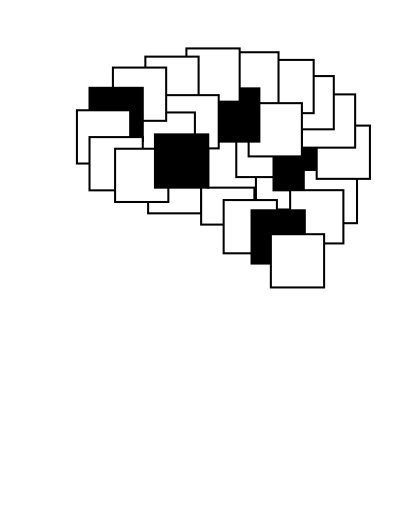
t = 0.00 s
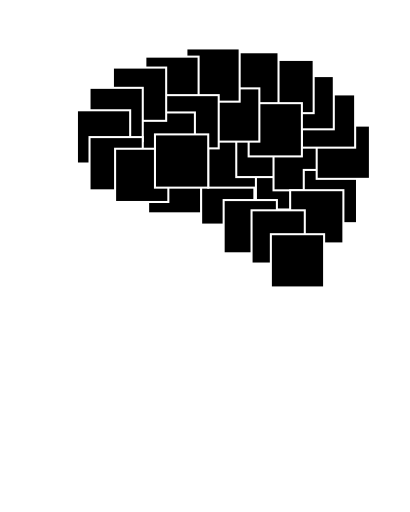
t = 1.00 s
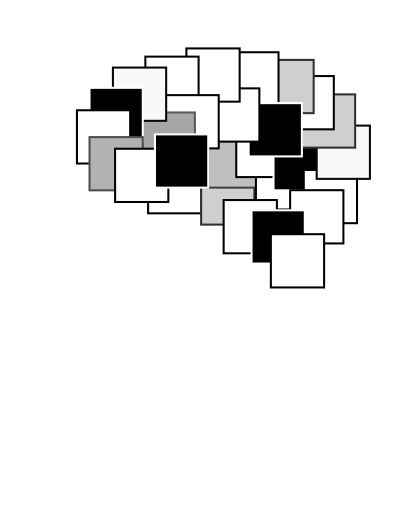
t = 1.93 s
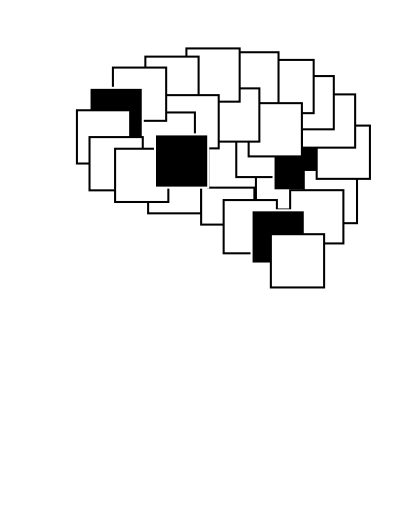
t = 2.85 s
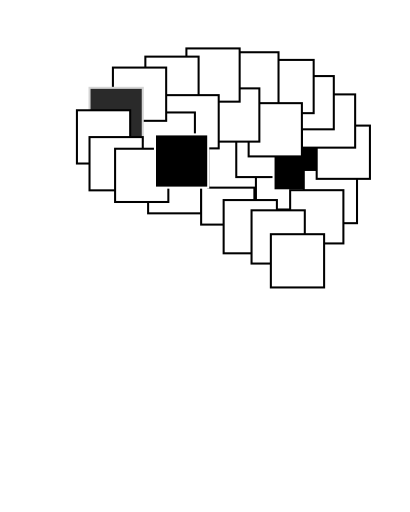
t = 3.78 s
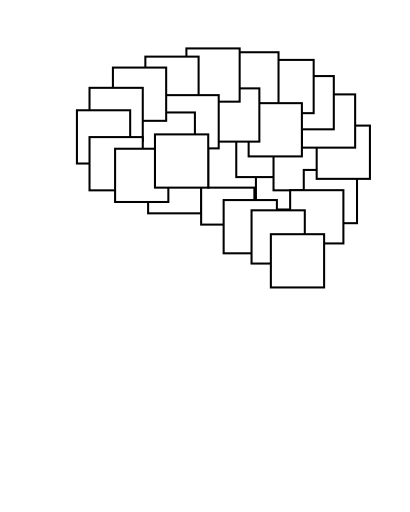
t = 4.90 s

The animated SVG that drew these frames (rendered in a browser with its animation timeline set to each time). Animation: 28 CSS @keyframes rules; one cycle of 4.90 s.

<?xml version="1.0" encoding="UTF-8" standalone="no"?>
<svg id="logo_NBB_profile_animated_delay" width="100mm" height="125mm" viewBox="0 0 100 125" version="1.1" xmlns="http://www.w3.org/2000/svg" xmlns:svg="http://www.w3.org/2000/svg">
	<path class="profile" id="head" d="M 36.766274,124.56293 C 36.43594,122.21923 35.11219,102.19327 33.858365,100.59719 30.967333,98.039539 26.56689,98.31006 23.080291,99.23721 20.097634,99.082276 16.885914,99.642988 14.238413,97.877226 10.985701,94.274373 11.371495,89.316454 12.058688,84.783991 L 11.453474,83.424006 9.7584006,82.92969 C 8.9096572,81.766448 8.8734894,79.949036 9.2737493,78.606266 L 9.8789605,78.111949 8.6685371,77.617633 7.5786737,76.506036 C 7.95241,74.270546 9.1797114,71.811261 9.6378407,69.588067 6.9951628,68.481388 2.3994114,68.695347 1.1600537,65.75896 0.51626267,63.425099 12.574685,47.188897 13.150962,45.253439 9.6981207,21.388535 22.583584,4.1120555 46.213365,1.7757344 63.856132,0.65184101 84.621403,4.6358832 94.538679,21.169658 c 6.604281,12.325939 5.299826,27.300526 -0.605212,39.653516 -3.214133,6.049842 -8.007602,12.175921 -10.416393,18.65368 -3.460075,14.708985 3.373272,29.813916 6.662151,43.976936" style="fill-opacity:0;stroke:#FFFFFF;stroke-width:0.5"/>
<g id="Atoms" transform="scale(1,1) translate(0, 0)" style="fill:#FFFFFF;stroke:#000000;font-size:0.0px;">
	<rect class="box" id="box_Atoms" x="36.111" y="39.084" width="13.0" height="13.0" style="fill-opacity:1;stroke-width:0.5;stroke-linecap:round;stroke-linejoin:miter;stroke-miterlimit:4;stroke-opacity:1"/>
</g>
<g id="Electrons" transform="scale(1,1) translate(0, 0)" style="fill:#FFFFFF;stroke:#000000;font-size:0.0px;">
	<rect class="box" id="box_Electrons" x="49.056" y="41.834" width="13.0" height="13.0" style="fill-opacity:1;stroke-width:0.5;stroke-linecap:round;stroke-linejoin:miter;stroke-miterlimit:4;stroke-opacity:1"/>
</g>
<g id="Magnets" transform="scale(1,1) translate(0, 0)" style="fill:#FFFFFF;stroke:#000000;font-size:0.0px;">
	<rect class="box" id="box_Magnets" x="50.787" y="32.810" width="13.0" height="13.0" style="fill-opacity:1;stroke-width:0.5;stroke-linecap:round;stroke-linejoin:miter;stroke-miterlimit:4;stroke-opacity:1"/>
</g>
<g id="Light" transform="scale(1,1) translate(0, 0)" style="fill:#FFFFFF;stroke:#000000;font-size:0.0px;">
	<rect class="box" id="box_Light" x="62.432" y="38.147" width="13.0" height="13.0" style="fill-opacity:1;stroke-width:0.5;stroke-linecap:round;stroke-linejoin:miter;stroke-miterlimit:4;stroke-opacity:1"/>
</g>
<g id="Sensors" transform="scale(1,1) translate(0, 0)" style="fill:#FFFFFF;stroke:#000000;font-size:0.0px;">
	<rect class="box" id="box_Sensors" x="57.633" y="30.232" width="13.0" height="13.0" style="fill-opacity:1;stroke-width:0.5;stroke-linecap:round;stroke-linejoin:miter;stroke-miterlimit:4;stroke-opacity:1"/>
</g>
<g id="Motors" transform="scale(1,1) translate(0, 0)" style="fill:#000000;stroke:#000000;font-size:0.0px;">
	<rect class="box" id="box_Motors" x="66.730" y="33.465" width="13.0" height="13.0" style="fill-opacity:1;stroke-width:0.5;stroke-linecap:round;stroke-linejoin:miter;stroke-miterlimit:4;stroke-opacity:1"/>
</g>
<g id="Transistors" transform="scale(1,1) translate(0, 0)" style="fill:#FFFFFF;stroke:#000000;font-size:0.0px;">
	<rect class="box" id="box_Transistors" x="74.113" y="41.489" width="13.0" height="13.0" style="fill-opacity:1;stroke-width:0.5;stroke-linecap:round;stroke-linejoin:miter;stroke-miterlimit:4;stroke-opacity:1"/>
</g>
<g id="Amplifiers" transform="scale(1,1) translate(0, 0)" style="fill:#FFFFFF;stroke:#000000;font-size:0.0px;">
	<rect class="box" id="box_Amplifiers" x="77.266" y="30.664" width="13.0" height="13.0" style="fill-opacity:1;stroke-width:0.5;stroke-linecap:round;stroke-linejoin:miter;stroke-miterlimit:4;stroke-opacity:1"/>
</g>
<g id="Circuits" transform="scale(1,1) translate(0, 0)" style="fill:#FFFFFF;stroke:#000000;font-size:0.0px;">
	<rect class="box" id="box_Circuits" x="73.657" y="23.046" width="13.0" height="13.0" style="fill-opacity:1;stroke-width:0.5;stroke-linecap:round;stroke-linejoin:miter;stroke-miterlimit:4;stroke-opacity:1"/>
</g>
<g id="Data" transform="scale(1,1) translate(0, 0)" style="fill:#FFFFFF;stroke:#000000;font-size:0.0px;">
	<rect class="box" id="box_Data" x="68.446" y="18.572" width="13.0" height="13.0" style="fill-opacity:1;stroke-width:0.5;stroke-linecap:round;stroke-linejoin:miter;stroke-miterlimit:4;stroke-opacity:1"/>
</g>
<g id="Logic" transform="scale(1,1) translate(0, 0)" style="fill:#FFFFFF;stroke:#000000;font-size:0.0px;">
	<rect class="box" id="box_Logic" x="63.531" y="14.627" width="13.0" height="13.0" style="fill-opacity:1;stroke-width:0.5;stroke-linecap:round;stroke-linejoin:miter;stroke-miterlimit:4;stroke-opacity:1"/>
</g>
<g id="Memory" transform="scale(1,1) translate(0, 0)" style="fill:#FFFFFF;stroke:#000000;font-size:0.0px;">
	<rect class="box" id="box_Memory" x="54.949" y="12.757" width="13.0" height="13.0" style="fill-opacity:1;stroke-width:0.5;stroke-linecap:round;stroke-linejoin:miter;stroke-miterlimit:4;stroke-opacity:1"/>
</g>
<g id="FPGAs" transform="scale(1,1) translate(0, 0)" style="fill:#FFFFFF;stroke:#000000;font-size:0.0px;">
	<rect class="box" id="box_FPGAs" x="60.655" y="25.185" width="13.0" height="13.0" style="fill-opacity:1;stroke-width:0.5;stroke-linecap:round;stroke-linejoin:miter;stroke-miterlimit:4;stroke-opacity:1"/>
</g>
<g id="Computers" transform="scale(1,1) translate(0, 0)" style="fill:#000000;stroke:#000000;font-size:0.0px;">
	<rect class="box" id="box_Computers" x="50.271" y="21.576" width="13.0" height="13.0" style="fill-opacity:1;stroke-width:0.5;stroke-linecap:round;stroke-linejoin:miter;stroke-miterlimit:4;stroke-opacity:1"/>
</g>
<g id="Control" transform="scale(1,1) translate(0, 0)" style="fill:#FFFFFF;stroke:#000000;font-size:0.0px;">
	<rect class="box" id="box_Control" x="45.460" y="11.821" width="13.0" height="13.0" style="fill-opacity:1;stroke-width:0.5;stroke-linecap:round;stroke-linejoin:miter;stroke-miterlimit:4;stroke-opacity:1"/>
</g>
<g id="Robotics" transform="scale(1,1) translate(0, 0)" style="fill:#FFFFFF;stroke:#000000;font-size:0.0px;">
	<rect class="box" id="box_Robotics" x="35.438" y="13.826" width="13.0" height="13.0" style="fill-opacity:1;stroke-width:0.5;stroke-linecap:round;stroke-linejoin:miter;stroke-miterlimit:4;stroke-opacity:1"/>
</g>
<g id="Power" transform="scale(1,1) translate(0, 0)" style="fill:#FFFFFF;stroke:#000000;font-size:0.0px;">
	<rect class="box" id="box_Power" x="40.347" y="23.227" width="13.0" height="13.0" style="fill-opacity:1;stroke-width:0.5;stroke-linecap:round;stroke-linejoin:miter;stroke-miterlimit:4;stroke-opacity:1"/>
</g>
<g id="Systems" transform="scale(1,1) translate(0, 0)" style="fill:#FFFFFF;stroke:#000000;font-size:0.0px;">
	<rect class="box" id="box_Systems" x="34.536" y="27.456" width="13.0" height="13.0" style="fill-opacity:1;stroke-width:0.5;stroke-linecap:round;stroke-linejoin:miter;stroke-miterlimit:4;stroke-opacity:1"/>
</g>
<g id="Linux" transform="scale(1,1) translate(0, 0)" style="fill:#FFFFFF;stroke:#000000;font-size:0.0px;">
	<rect class="box" id="box_Linux" x="27.519" y="16.498" width="13.0" height="13.0" style="fill-opacity:1;stroke-width:0.5;stroke-linecap:round;stroke-linejoin:miter;stroke-miterlimit:4;stroke-opacity:1"/>
</g>
<g id="Python" transform="scale(1,1) translate(0, 0)" style="fill:#000000;stroke:#000000;font-size:0.0px;">
	<rect class="box" id="box_Python" x="21.807" y="21.443" width="13.0" height="13.0" style="fill-opacity:1;stroke-width:0.5;stroke-linecap:round;stroke-linejoin:miter;stroke-miterlimit:4;stroke-opacity:1"/>
</g>
<g id="Networks" transform="scale(1,1) translate(0, 0)" style="fill:#FFFFFF;stroke:#000000;font-size:0.0px;">
	<rect class="box" id="box_Networks" x="18.733" y="26.922" width="13.0" height="13.0" style="fill-opacity:1;stroke-width:0.5;stroke-linecap:round;stroke-linejoin:miter;stroke-miterlimit:4;stroke-opacity:1"/>
</g>
<g id="Websites" transform="scale(1,1) translate(0, 0)" style="fill:#FFFFFF;stroke:#000000;font-size:0.0px;">
	<rect class="box" id="box_Websites" x="21.807" y="33.470" width="13.0" height="13.0" style="fill-opacity:1;stroke-width:0.5;stroke-linecap:round;stroke-linejoin:miter;stroke-miterlimit:4;stroke-opacity:1"/>
</g>
<g id="Servers" transform="scale(1,1) translate(0, 0)" style="fill:#FFFFFF;stroke:#000000;font-size:0.0px;">
	<rect class="box" id="box_Servers" x="54.552" y="48.843" width="13.0" height="13.0" style="fill-opacity:1;stroke-width:0.5;stroke-linecap:round;stroke-linejoin:miter;stroke-miterlimit:4;stroke-opacity:1"/>
</g>
<g id="Security" transform="scale(1,1) translate(0, 0)" style="fill:#FFFFFF;stroke:#000000;font-size:0.0px;">
	<rect class="box" id="box_Security" x="70.787" y="46.432" width="13.0" height="13.0" style="fill-opacity:1;stroke-width:0.5;stroke-linecap:round;stroke-linejoin:miter;stroke-miterlimit:4;stroke-opacity:1"/>
</g>
<g id="Audio" transform="scale(1,1) translate(0, 0)" style="fill:#000000;stroke:#000000;font-size:0.0px;">
	<rect class="box" id="box_Audio" x="61.365" y="51.345" width="13.0" height="13.0" style="fill-opacity:1;stroke-width:0.5;stroke-linecap:round;stroke-linejoin:miter;stroke-miterlimit:4;stroke-opacity:1"/>
</g>
<g id="Vision" transform="scale(1,1) translate(0, 0)" style="fill:#FFFFFF;stroke:#000000;font-size:0.0px;">
	<rect class="box" id="box_Vision" x="66.080" y="57.178" width="13.0" height="13.0" style="fill-opacity:1;stroke-width:0.5;stroke-linecap:round;stroke-linejoin:miter;stroke-miterlimit:4;stroke-opacity:1"/>
</g>
<g id="Learning" transform="scale(1,1) translate(0, 0)" style="fill:#FFFFFF;stroke:#000000;font-size:0.0px;">
	<rect class="box" id="box_Learning" x="28.050" y="36.314" width="13.0" height="13.0" style="fill-opacity:1;stroke-width:0.5;stroke-linecap:round;stroke-linejoin:miter;stroke-miterlimit:4;stroke-opacity:1"/>
</g>
<g id="Intelligence" transform="scale(1,1) translate(0, 0)" style="fill:#000000;stroke:#000000;font-size:0.0px;">
	<rect class="box" id="box_Intelligence" x="37.787" y="32.810" width="13.0" height="13.0" style="fill-opacity:1;stroke-width:0.5;stroke-linecap:round;stroke-linejoin:miter;stroke-miterlimit:4;stroke-opacity:1"/>
</g>
<style>
	#Atoms  {animation: animate_Atoms 0.60s linear; animation-fill-mode: forwards; animation-delay: 1s}
	#Electrons  {animation: animate_Electrons 1.20s linear; animation-fill-mode: forwards; animation-delay: 1s}
	#Magnets  {animation: animate_Magnets 1.30s linear; animation-fill-mode: forwards; animation-delay: 1s}
	#Light  {animation: animate_Light 0.60s linear; animation-fill-mode: forwards; animation-delay: 1s}
	#Sensors  {animation: animate_Sensors 0.90s linear; animation-fill-mode: forwards; animation-delay: 1s}
	#Motors  {animation: animate_Motors 3.10s linear; animation-fill-mode: forwards; animation-delay: 1s}
	#Transistors  {animation: animate_Transistors 0.30s linear; animation-fill-mode: forwards; animation-delay: 1s}
	#Amplifiers  {animation: animate_Amplifiers 1.00s linear; animation-fill-mode: forwards; animation-delay: 1s}
	#Circuits  {animation: animate_Circuits 1.20s linear; animation-fill-mode: forwards; animation-delay: 1s}
	#Power  {animation: animate_Power 0.60s linear; animation-fill-mode: forwards; animation-delay: 1s}
	#Data  {animation: animate_Data 0.70s linear; animation-fill-mode: forwards; animation-delay: 1s}
	#Logic  {animation: animate_Logic 1.20s linear; animation-fill-mode: forwards; animation-delay: 1s}
	#Memory  {animation: animate_Memory 0.70s linear; animation-fill-mode: forwards; animation-delay: 1s}
	#FPGAs  {animation: animate_FPGAs 1.00s linear; animation-fill-mode: forwards; animation-delay: 1s}
	#Computers  {animation: animate_Computers 0.70s linear; animation-fill-mode: forwards; animation-delay: 1s}
	#Control  {animation: animate_Control 0.40s linear; animation-fill-mode: forwards; animation-delay: 1s}
	#Robotics  {animation: animate_Robotics 0.70s linear; animation-fill-mode: forwards; animation-delay: 1s}
	#Systems  {animation: animate_Systems 1.50s linear; animation-fill-mode: forwards; animation-delay: 1s}
	#Linux  {animation: animate_Linux 1.00s linear; animation-fill-mode: forwards; animation-delay: 1s}
	#Python  {animation: animate_Python 2.90s linear; animation-fill-mode: forwards; animation-delay: 1s}
	#Networks  {animation: animate_Networks 0.60s linear; animation-fill-mode: forwards; animation-delay: 1s}
	#Websites  {animation: animate_Websites 1.40s linear; animation-fill-mode: forwards; animation-delay: 1s}
	#Servers  {animation: animate_Servers 0.40s linear; animation-fill-mode: forwards; animation-delay: 1s}
	#Security  {animation: animate_Security 0.90s linear; animation-fill-mode: forwards; animation-delay: 1s}
	#Audio  {animation: animate_Audio 2.40s linear; animation-fill-mode: forwards; animation-delay: 1s}
	#Vision  {animation: animate_Vision 0.60s linear; animation-fill-mode: forwards; animation-delay: 1s}
	#Learning  {animation: animate_Learning 0.30s linear; animation-fill-mode: forwards; animation-delay: 1s}
	#Intelligence  {animation: animate_Intelligence 3.90s linear; animation-fill-mode: forwards; animation-delay: 1s}

	@keyframes animate_Atoms {
		0%     {fill:#000000;stroke:#FFFFFF;}
		95%    {fill:#FFFFFF;stroke:#000000;}
		100%   {fill:#FFFFFF;stroke:#000000;}
	}

	@keyframes animate_Electrons {
		0%     {fill:#000000;stroke:#FFFFFF;}
		95%    {fill:#FFFFFF;stroke:#000000;}
		100%   {fill:#FFFFFF;stroke:#000000;}
	}

	@keyframes animate_Magnets {
		0%     {fill:#000000;stroke:#FFFFFF;}
		95%    {fill:#FFFFFF;stroke:#000000;}
		100%   {fill:#FFFFFF;stroke:#000000;}
	}

	@keyframes animate_Light {
		0%     {fill:#000000;stroke:#FFFFFF;}
		95%    {fill:#FFFFFF;stroke:#000000;}
		100%   {fill:#FFFFFF;stroke:#000000;}
	}

	@keyframes animate_Sensors {
		0%     {fill:#000000;stroke:#FFFFFF;}
		95%    {fill:#FFFFFF;stroke:#000000;}
		100%   {fill:#FFFFFF;stroke:#000000;}
	}

	@keyframes animate_Motors {
		0%     {fill:#000000;stroke:#FFFFFF;}
		95%    {fill:#000000;stroke:#FFFFFF;}
		100%   {fill:#FFFFFF;stroke:#000000;}
	}

	@keyframes animate_Transistors {
		0%     {fill:#000000;stroke:#FFFFFF;}
		95%    {fill:#FFFFFF;stroke:#000000;}
		100%   {fill:#FFFFFF;stroke:#000000;}
	}

	@keyframes animate_Amplifiers {
		0%     {fill:#000000;stroke:#FFFFFF;}
		95%    {fill:#FFFFFF;stroke:#000000;}
		100%   {fill:#FFFFFF;stroke:#000000;}
	}

	@keyframes animate_Circuits {
		0%     {fill:#000000;stroke:#FFFFFF;}
		95%    {fill:#FFFFFF;stroke:#000000;}
		100%   {fill:#FFFFFF;stroke:#000000;}
	}

	@keyframes animate_Power {
		0%     {fill:#000000;stroke:#FFFFFF;}
		95%    {fill:#FFFFFF;stroke:#000000;}
		100%   {fill:#FFFFFF;stroke:#000000;}
	}

	@keyframes animate_Data {
		0%     {fill:#000000;stroke:#FFFFFF;}
		95%    {fill:#FFFFFF;stroke:#000000;}
		100%   {fill:#FFFFFF;stroke:#000000;}
	}

	@keyframes animate_Logic {
		0%     {fill:#000000;stroke:#FFFFFF;}
		95%    {fill:#FFFFFF;stroke:#000000;}
		100%   {fill:#FFFFFF;stroke:#000000;}
	}

	@keyframes animate_Memory {
		0%     {fill:#000000;stroke:#FFFFFF;}
		95%    {fill:#FFFFFF;stroke:#000000;}
		100%   {fill:#FFFFFF;stroke:#000000;}
	}

	@keyframes animate_FPGAs {
		0%     {fill:#000000;stroke:#FFFFFF;}
		95%    {fill:#000000;stroke:#FFFFFF;}
		100%   {fill:#FFFFFF;stroke:#000000;}
	}

	@keyframes animate_Computers {
		0%     {fill:#000000;stroke:#FFFFFF;}
		95%    {fill:#FFFFFF;stroke:#000000;}
		100%   {fill:#FFFFFF;stroke:#000000;}
	}

	@keyframes animate_Control {
		0%     {fill:#000000;stroke:#FFFFFF;}
		95%    {fill:#FFFFFF;stroke:#000000;}
		100%   {fill:#FFFFFF;stroke:#000000;}
	}

	@keyframes animate_Robotics {
		0%     {fill:#000000;stroke:#FFFFFF;}
		95%    {fill:#FFFFFF;stroke:#000000;}
		100%   {fill:#FFFFFF;stroke:#000000;}
	}

	@keyframes animate_Systems {
		0%     {fill:#000000;stroke:#FFFFFF;}
		95%    {fill:#FFFFFF;stroke:#000000;}
		100%   {fill:#FFFFFF;stroke:#000000;}
	}

	@keyframes animate_Linux {
		0%     {fill:#000000;stroke:#FFFFFF;}
		95%    {fill:#FFFFFF;stroke:#000000;}
		100%   {fill:#FFFFFF;stroke:#000000;}
	}

	@keyframes animate_Python {
		0%     {fill:#000000;stroke:#FFFFFF;}
		95%    {fill:#000000;stroke:#FFFFFF;}
		100%   {fill:#FFFFFF;stroke:#000000;}
	}

	@keyframes animate_Networks {
		0%     {fill:#000000;stroke:#FFFFFF;}
		95%    {fill:#FFFFFF;stroke:#000000;}
		100%   {fill:#FFFFFF;stroke:#000000;}
	}

	@keyframes animate_Websites {
		0%     {fill:#000000;stroke:#FFFFFF;}
		95%    {fill:#FFFFFF;stroke:#000000;}
		100%   {fill:#FFFFFF;stroke:#000000;}
	}

	@keyframes animate_Servers {
		0%     {fill:#000000;stroke:#FFFFFF;}
		95%    {fill:#FFFFFF;stroke:#000000;}
		100%   {fill:#FFFFFF;stroke:#000000;}
	}

	@keyframes animate_Security {
		0%     {fill:#000000;stroke:#FFFFFF;}
		95%    {fill:#FFFFFF;stroke:#000000;}
		100%   {fill:#FFFFFF;stroke:#000000;}
	}

	@keyframes animate_Audio {
		0%     {fill:#000000;stroke:#FFFFFF;}
		95%    {fill:#000000;stroke:#FFFFFF;}
		100%   {fill:#FFFFFF;stroke:#000000;}
	}

	@keyframes animate_Vision {
		0%     {fill:#000000;stroke:#FFFFFF;}
		95%    {fill:#FFFFFF;stroke:#000000;}
		100%   {fill:#FFFFFF;stroke:#000000;}
	}

	@keyframes animate_Learning {
		0%     {fill:#000000;stroke:#FFFFFF;}
		95%    {fill:#FFFFFF;stroke:#000000;}
		100%   {fill:#FFFFFF;stroke:#000000;}
	}

	@keyframes animate_Intelligence {
		0%     {fill:#000000;stroke:#FFFFFF;}
		95%    {fill:#000000;stroke:#FFFFFF;}
		100%   {fill:#FFFFFF;stroke:#000000;}
	}
</style>
</svg>